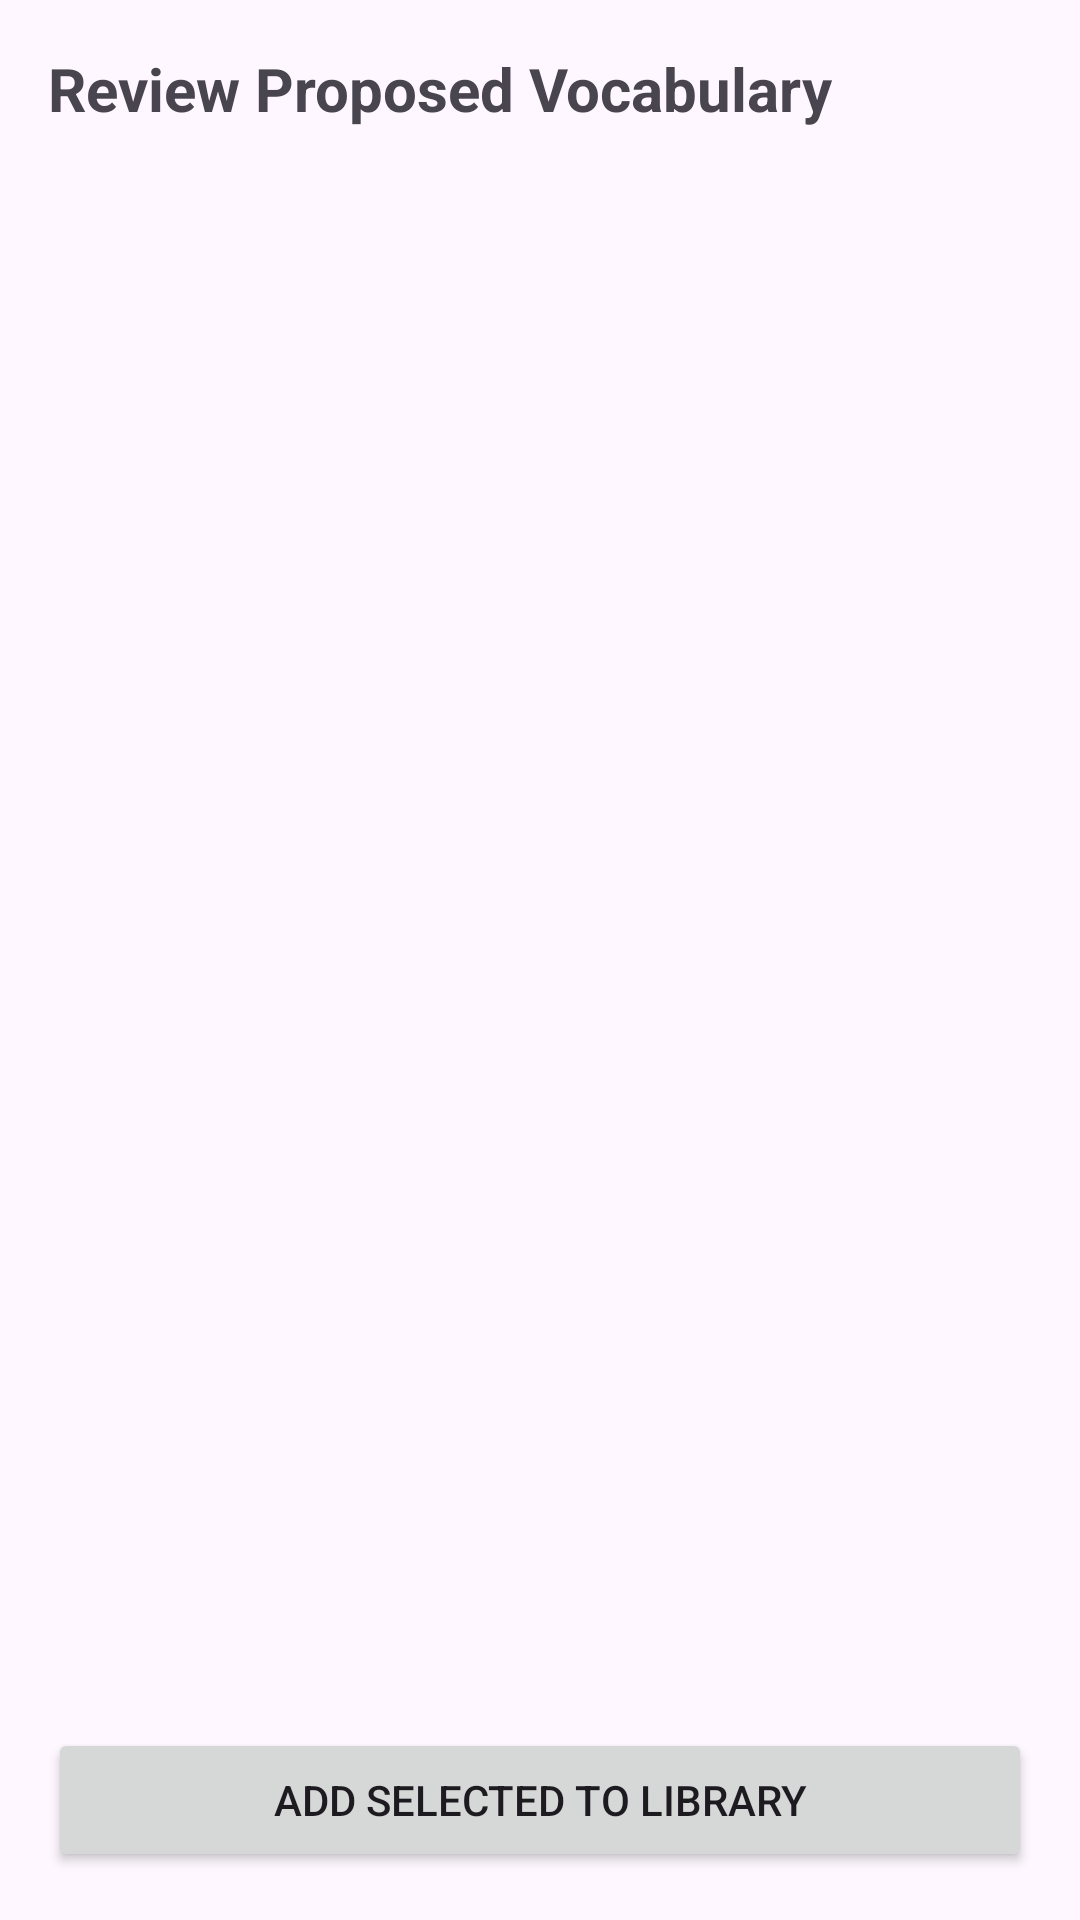

Write the Android layout XML for this screen, with the resource values it uses.
<!-- AndroidManifest.xml: application theme Theme.LexiPatch -->
<!-- res/layout/activity_review.xml -->
<LinearLayout xmlns:android="http://schemas.android.com/apk/res/android"
    android:id="@+id/root"
    android:layout_width="match_parent"
    android:layout_height="match_parent"
    android:orientation="vertical"
    android:padding="16dp">

    <TextView
        android:layout_width="match_parent"
        android:layout_height="wrap_content"
        android:text="Review Proposed Vocabulary"
        android:textSize="20sp"
        android:textStyle="bold"
        android:layout_marginBottom="16dp"/>

    <androidx.recyclerview.widget.RecyclerView
        android:id="@+id/recycler_view_review"
        android:layout_width="match_parent"
        android:layout_height="0dp"
        android:layout_weight="1" />

    <Button
        android:id="@+id/btn_add_selected"
        android:layout_width="match_parent"
        android:layout_height="wrap_content"
        android:text="Add Selected to Library"
        android:layout_marginTop="16dp" />

</LinearLayout>
<!-- resources referenced by this layout -->
<resources>
  <style name="Theme.LexiPatch" parent="Base.Theme.LexiPatch" />
  <style name="Base.Theme.LexiPatch" parent="Theme.Material3.DayNight.NoActionBar">
          
          
      </style>
</resources>
